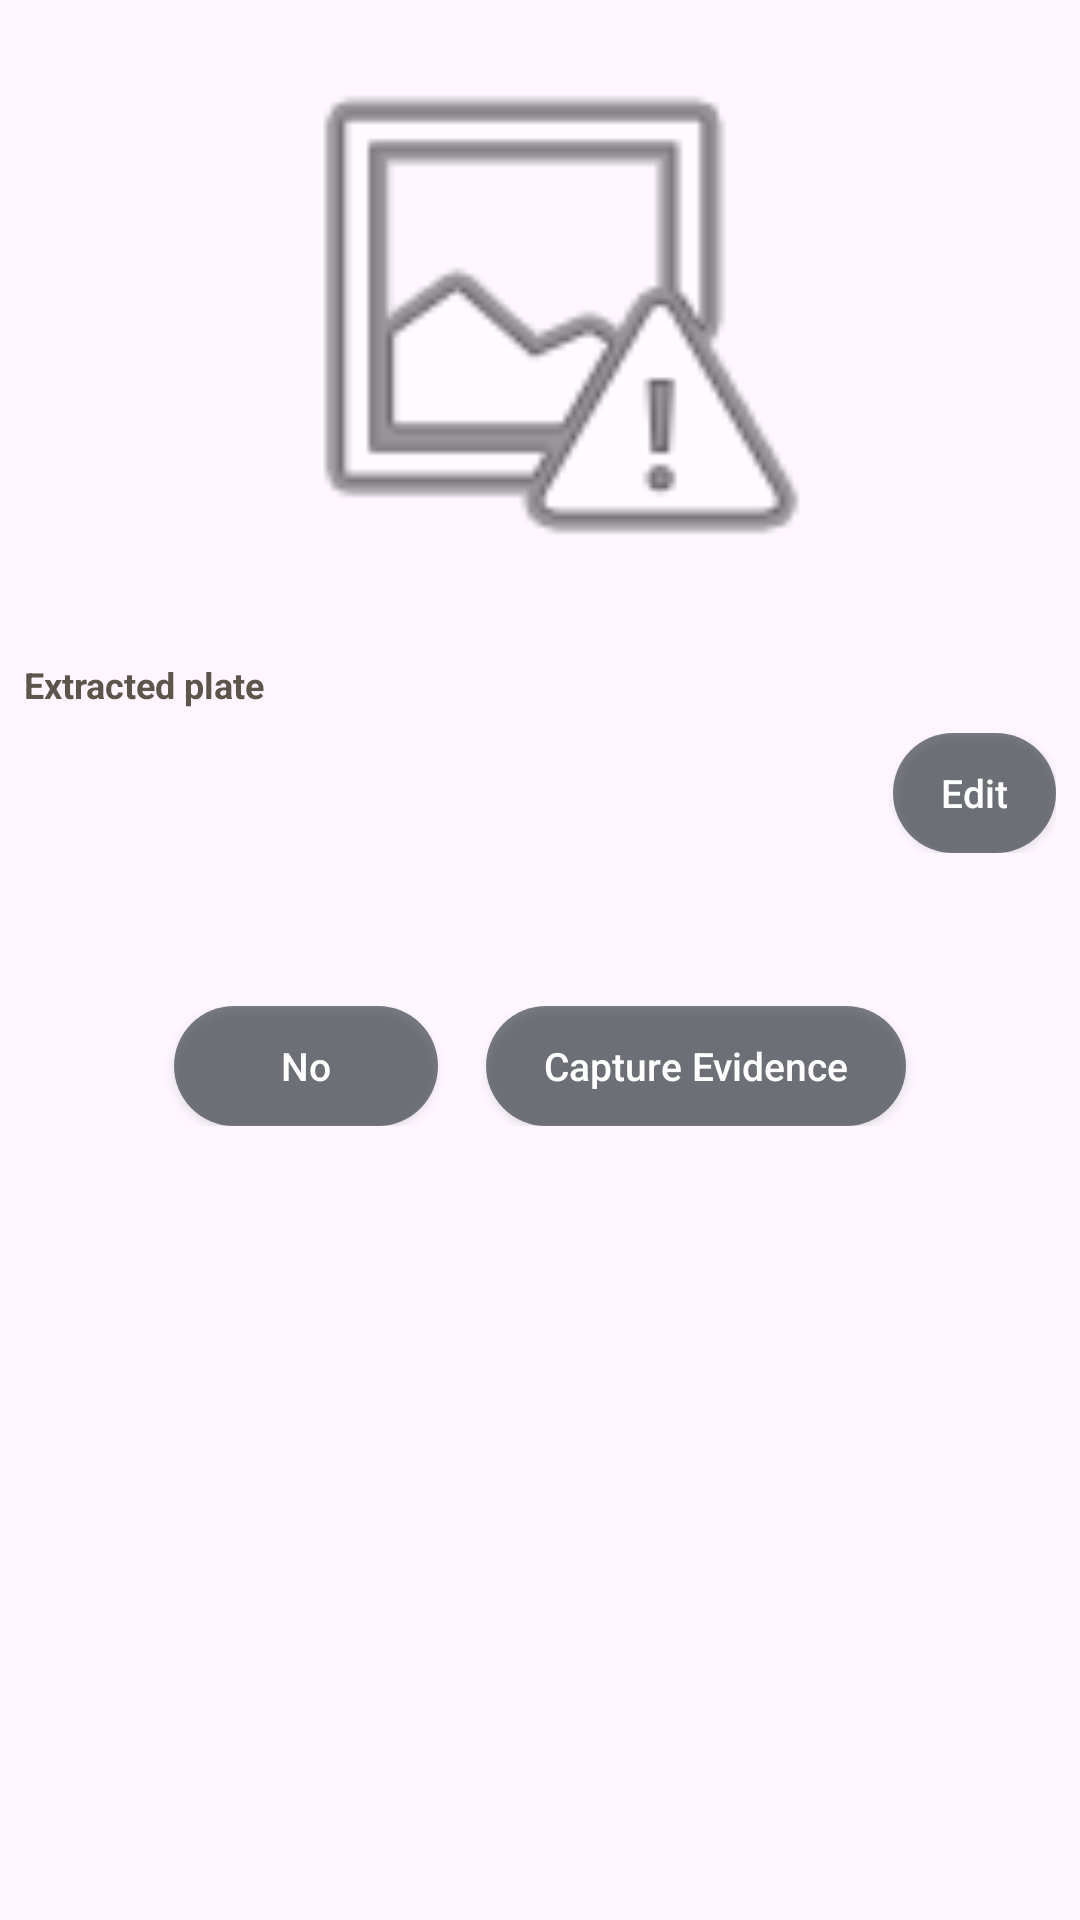

Write the Android layout XML for this screen, with the resource values it uses.
<!-- AndroidManifest.xml: application theme Theme.AlprPrototype -->
<!-- res/layout/dialog_violation_found.xml -->
<?xml version="1.0" encoding="utf-8"?>
<ScrollView xmlns:android="http://schemas.android.com/apk/res/android"
    android:layout_width="match_parent"
    android:layout_height="wrap_content"
    android:fillViewport="true">

    <LinearLayout
        android:layout_width="match_parent"
        android:layout_height="wrap_content"
        android:orientation="vertical"
        android:paddingStart="8dp"
        android:paddingTop="4dp"
        android:paddingEnd="8dp"
        android:paddingBottom="8dp">

        <ImageView
            android:id="@+id/violationCropImage"
            android:layout_width="match_parent"
            android:layout_height="200dp"
            android:adjustViewBounds="true"
            android:background="@drawable/preview_image_background"
            android:contentDescription="@string/violation_dialog_crop_content_description"
            android:padding="2dp"
            android:scaleType="fitCenter"
            android:src="@android:drawable/ic_menu_report_image" />

        <TextView
            android:id="@+id/violationExtractedLabel"
            android:layout_width="match_parent"
            android:layout_height="wrap_content"
            android:layout_marginTop="16dp"
            android:text="@string/violation_dialog_detected_plate_label"
            android:textColor="@color/on_surface_muted"
            android:textSize="12sp"
            android:textStyle="bold" />

        <LinearLayout
            android:layout_width="match_parent"
            android:layout_height="wrap_content"
            android:layout_marginTop="8dp"
            android:gravity="center_vertical"
            android:orientation="horizontal">

            <TextView
                android:id="@+id/violationPlateText"
                android:layout_width="0dp"
                android:layout_height="wrap_content"
                android:layout_weight="1"
                android:textAppearance="?attr/textAppearanceHeadlineSmall"
                android:textColor="@color/on_surface"
                android:textStyle="bold" />

            <Button
                android:id="@+id/violationEditButton"
                android:layout_width="wrap_content"
                android:layout_height="40dp"
                android:layout_marginStart="12dp"
                android:background="@drawable/pill_background"
                android:insetTop="0dp"
                android:insetBottom="0dp"
                android:minWidth="0dp"
                android:paddingStart="16dp"
                android:paddingEnd="16dp"
                android:text="@string/violation_dialog_edit_plate"
                android:textAllCaps="false"
                android:textColor="@android:color/white"
                android:textSize="13sp" />
        </LinearLayout>

        <TextView
            android:id="@+id/violationStatusText"
            android:layout_width="match_parent"
            android:layout_height="wrap_content"
            android:layout_marginTop="8dp"
            android:textColor="@color/on_surface_muted"
            android:textSize="14sp" />

        <LinearLayout
            android:layout_width="match_parent"
            android:layout_height="wrap_content"
            android:layout_marginTop="24dp"
            android:gravity="center"
            android:orientation="horizontal">

            <Button
                android:id="@+id/violationDismissButton"
                android:layout_width="wrap_content"
                android:layout_height="40dp"
                android:layout_marginEnd="8dp"
                android:background="@drawable/pill_background"
                android:insetTop="0dp"
                android:insetBottom="0dp"
                android:minWidth="88dp"
                android:paddingStart="18dp"
                android:paddingEnd="18dp"
                android:text="@string/violation_dialog_dismiss"
                android:textAllCaps="false"
                android:textColor="@android:color/white"
                android:textSize="13sp" />

            <Button
                android:id="@+id/violationCaptureButton"
                android:layout_width="wrap_content"
                android:layout_height="40dp"
                android:layout_marginStart="8dp"
                android:background="@drawable/pill_background"
                android:insetTop="0dp"
                android:insetBottom="0dp"
                android:minWidth="140dp"
                android:paddingStart="18dp"
                android:paddingEnd="18dp"
                android:text="@string/violation_dialog_capture_button"
                android:textAllCaps="false"
                android:textColor="@android:color/white"
                android:textSize="13sp" />
        </LinearLayout>
    </LinearLayout>
</ScrollView>
<!-- resources referenced by this layout -->
<resources>
  <color name="on_surface">#1B1A17</color>
  <color name="on_surface_muted">#5A564C</color>
  <!-- drawable pill_background (drawable) -->
  <?xml version="1.0" encoding="utf-8"?>
  <shape xmlns:android="http://schemas.android.com/apk/res/android" android:shape="rectangle">
      <solid android:color="#99222B2F" />
      <corners android:radius="999dp" />
  </shape>
  <string name="violation_dialog_capture_button">Capture Evidence</string>
  <string name="violation_dialog_crop_content_description">Latest detected plate crop</string>
  <string name="violation_dialog_detected_plate_label">Extracted plate</string>
  <string name="violation_dialog_dismiss">No</string>
  <string name="violation_dialog_edit_plate">Edit</string>
  <style name="Theme.AlprPrototype" parent="Theme.Material3.DayNight.NoActionBar">
          <item name="colorPrimary">@color/primary</item>
          <item name="colorOnPrimary">@color/on_primary</item>
          <item name="android:statusBarColor">@android:color/transparent</item>
          <item name="android:navigationBarColor">@color/surface</item>
          <item name="android:windowLightStatusBar" tools:targetApi="m">false</item>
      </style>
  <color name="primary">#254441</color>
  <color name="on_primary">#FFFFFF</color>
  <color name="surface">#F3EFE6</color>
</resources>
